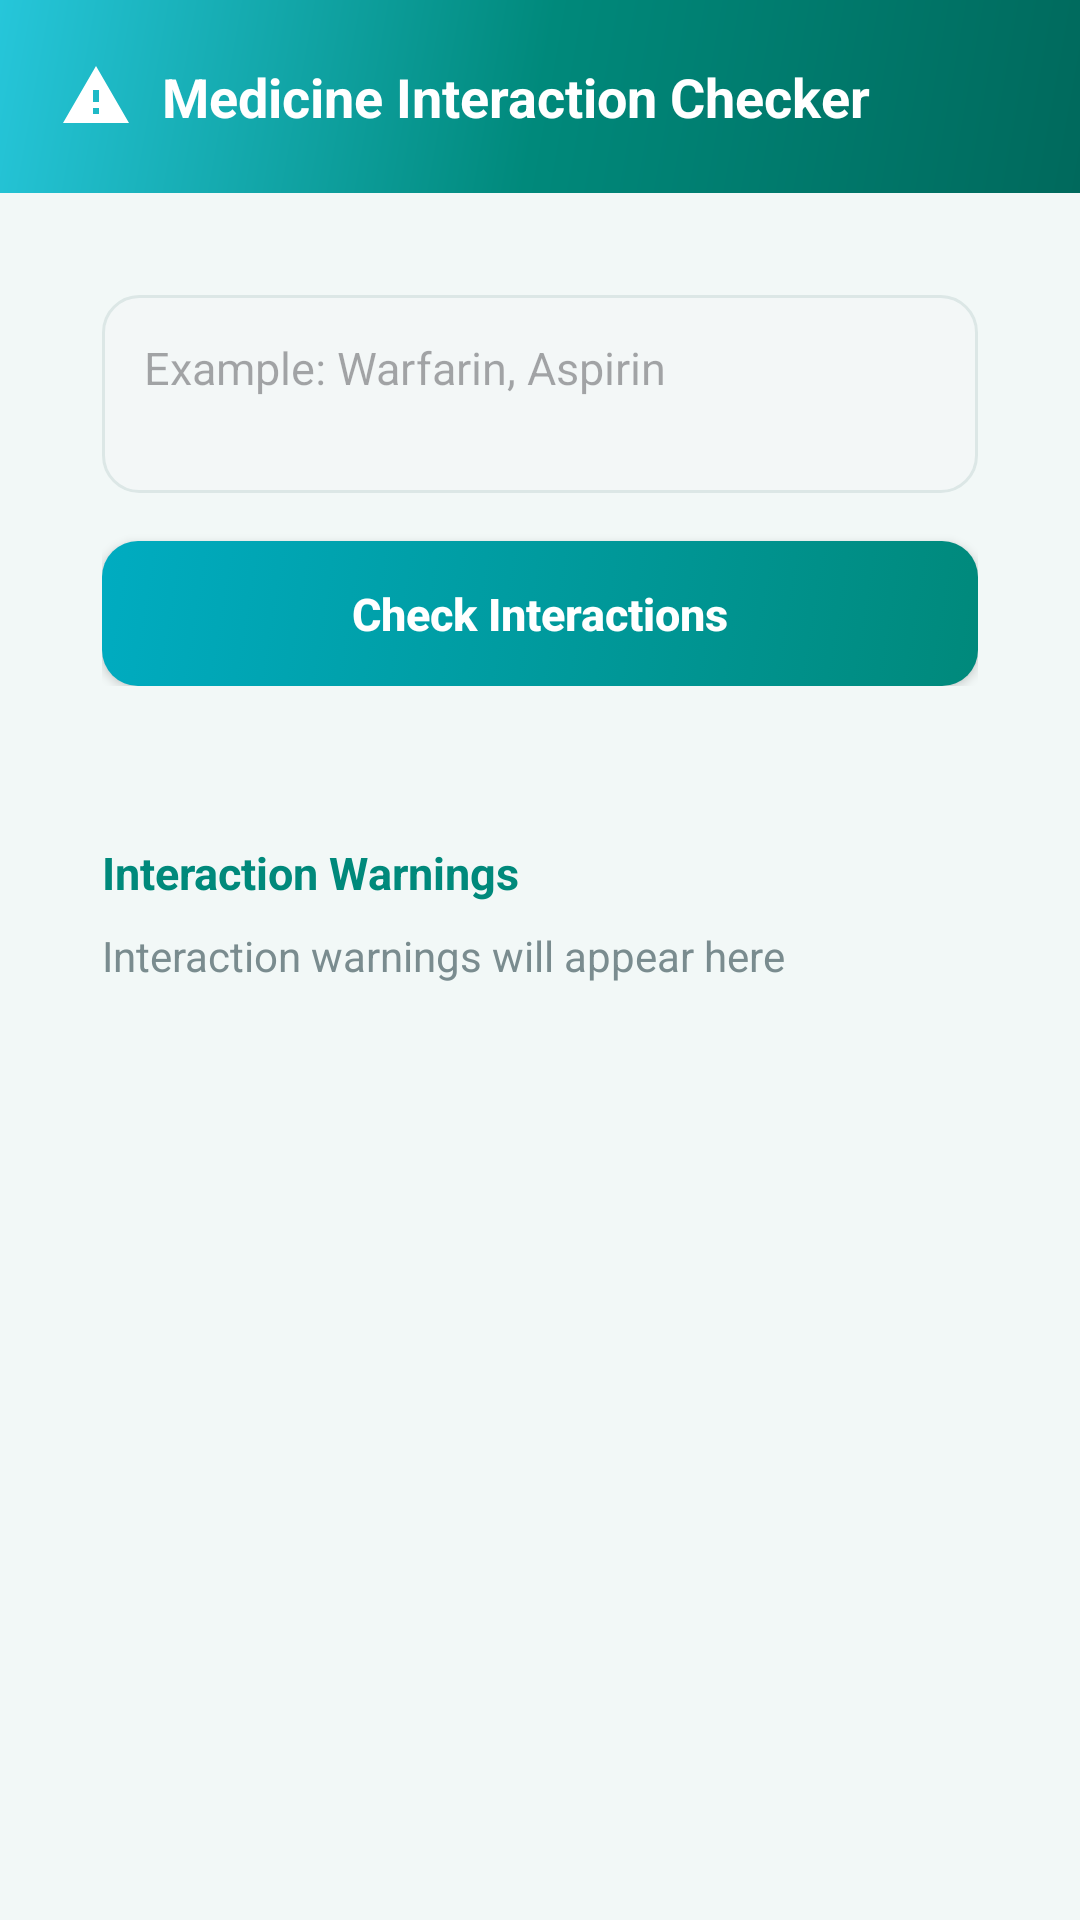

Android layout source for this screen:
<!-- AndroidManifest.xml: application theme Theme.HealthNav -->
<!-- res/layout/activity_medicine_interaction.xml -->
<?xml version="1.0" encoding="utf-8"?>
<ScrollView xmlns:android="http://schemas.android.com/apk/res/android"
    android:layout_width="match_parent"
    android:layout_height="match_parent"
    android:background="@color/bg_light">

    <LinearLayout
        android:layout_width="match_parent"
        android:layout_height="wrap_content"
        android:orientation="vertical">

        <TextView
            android:layout_width="match_parent"
            android:layout_height="wrap_content"
            android:background="@drawable/gradient_background"
            android:drawableStart="@drawable/ic_interaction"
            android:drawablePadding="10dp"
            android:drawableTint="#FFFFFF"
            android:padding="20dp"
            android:text="Medicine Interaction Checker"
            android:textColor="#FFFFFF"
            android:textSize="18sp"
            android:textStyle="bold" />

        <LinearLayout
            android:layout_width="match_parent"
            android:layout_height="wrap_content"
            android:layout_margin="16dp"
            android:background="@drawable/card_white"
            android:elevation="4dp"
            android:orientation="vertical"
            android:padding="18dp">

            <EditText
                android:id="@+id/etMedicines"
                android:layout_width="match_parent"
                android:layout_height="wrap_content"
                android:background="@drawable/rounded_edittext"
                android:gravity="top"
                android:hint="Example: Warfarin, Aspirin"
                android:minLines="2"
                android:padding="14dp"
                android:textColor="@color/text_dark"
                android:textSize="15sp" />

            <Button
                android:id="@+id/btnCheck"
                android:layout_width="match_parent"
                android:layout_height="wrap_content"
                android:layout_marginTop="16dp"
                android:background="@drawable/rounded_button"
                android:padding="14dp"
                android:text="Check Interactions"
                android:textAllCaps="false"
                android:textColor="#FFFFFF"
                android:textSize="15sp"
                android:textStyle="bold" />
        </LinearLayout>

        <LinearLayout
            android:layout_width="match_parent"
            android:layout_height="wrap_content"
            android:layout_marginLeft="16dp"
            android:layout_marginRight="16dp"
            android:layout_marginBottom="24dp"
            android:background="@drawable/card_white"
            android:elevation="4dp"
            android:orientation="vertical"
            android:padding="18dp">

            <TextView
                android:layout_width="wrap_content"
                android:layout_height="wrap_content"
                android:text="Interaction Warnings"
                android:textColor="@color/primary"
                android:textSize="15sp"
                android:textStyle="bold" />

            <TextView
                android:id="@+id/tvResult"
                android:layout_width="match_parent"
                android:layout_height="wrap_content"
                android:layout_marginTop="8dp"
                android:text="Interaction warnings will appear here"
                android:textColor="@color/text_grey"
                android:textSize="14sp" />
        </LinearLayout>

    </LinearLayout>

</ScrollView>
<!-- resources referenced by this layout -->
<resources>
  <color name="bg_light">#F2F8F7</color>
  <color name="primary">#00897B</color>
  <color name="text_dark">#14343B</color>
  <color name="text_grey">#7A8C8F</color>
  <!-- drawable gradient_background (drawable) -->
  <?xml version="1.0" encoding="utf-8"?>
  <shape xmlns:android="http://schemas.android.com/apk/res/android" android:shape="rectangle">
      <gradient android:type="linear" android:angle="135"
          android:startColor="#00695C"
          android:centerColor="#00897B"
          android:endColor="#26C6DA" />
  </shape>
  <!-- drawable ic_interaction (drawable) -->
  <vector xmlns:android="http://schemas.android.com/apk/res/android" android:width="24dp" android:height="24dp" android:viewportWidth="24" android:viewportHeight="24">
      <path android:fillColor="#00897B" android:pathData="M1,21h22L12,2 1,21zM13,18h-2v-2h2v2zM13,14h-2v-4h2v4z"/>
  </vector>
  <!-- drawable rounded_button (drawable) -->
  <?xml version="1.0" encoding="utf-8"?>
  <selector xmlns:android="http://schemas.android.com/apk/res/android">
      <item android:state_pressed="true">
          <shape android:shape="rectangle">
              <solid android:color="#00695C" />
              <corners android:radius="12dp" />
          </shape>
      </item>
      <item>
          <shape android:shape="rectangle">
              <gradient android:angle="135" android:startColor="#00897B" android:endColor="#00ACC1" />
              <corners android:radius="12dp" />
          </shape>
      </item>
  </selector>
  <!-- drawable rounded_edittext (drawable) -->
  <?xml version="1.0" encoding="utf-8"?>
  <shape xmlns:android="http://schemas.android.com/apk/res/android" android:shape="rectangle">
      <solid android:color="#F3F7F7" />
      <corners android:radius="12dp" />
      <stroke android:width="1dp" android:color="#DCE7E6" />
  </shape>
  <style name="Theme.HealthNav" parent="Theme.Material3.DayNight.NoActionBar">
          <item name="colorPrimary">@color/primary</item>
          <item name="colorOnPrimary">#FFFFFF</item>
          <item name="colorAccent">@color/accent</item>
          <item name="android:statusBarColor">@color/primary_dark</item>
          <item name="android:windowBackground">@color/bg_light</item>
      </style>
  <color name="accent">#26C6DA</color>
  <color name="primary_dark">#00695C</color>
</resources>
